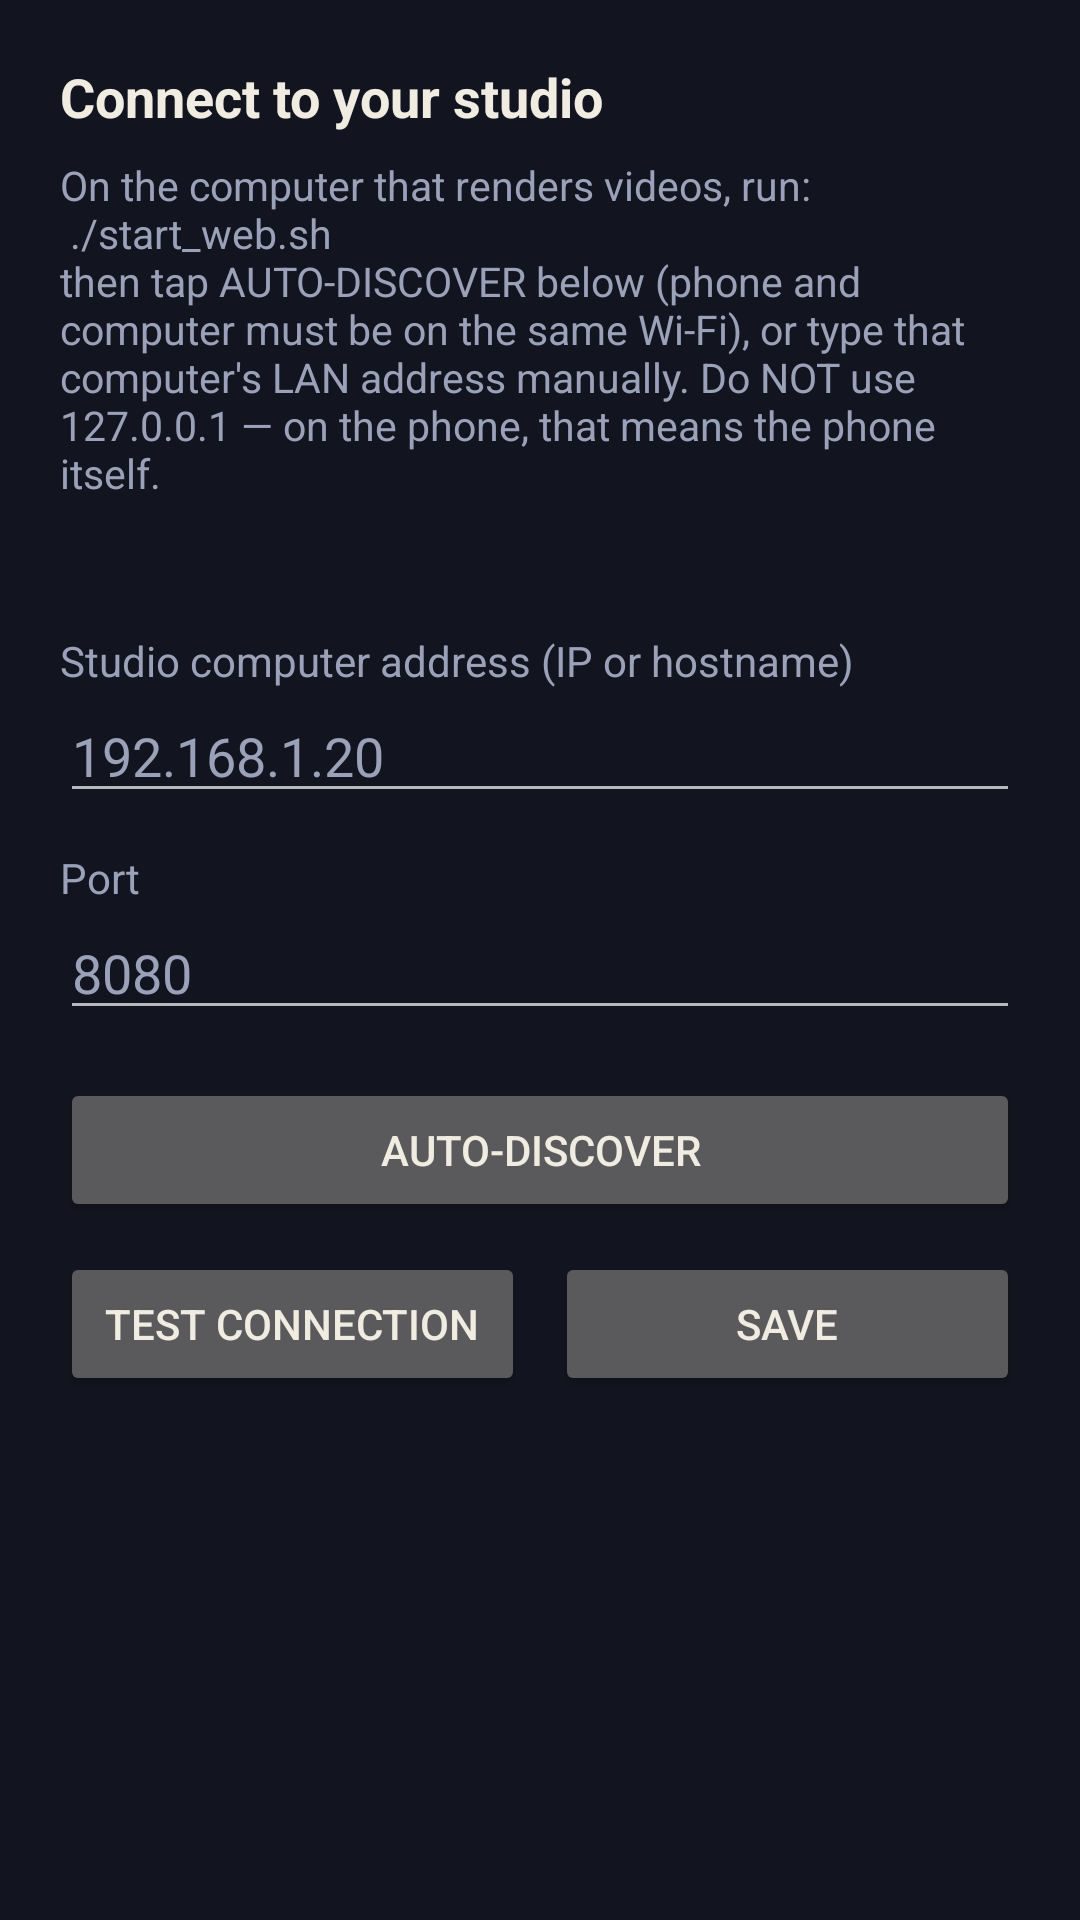

Produce the Android XML layout that renders to this screen, including the resource entries it uses.
<!-- AndroidManifest.xml: application theme Theme.Studio -->
<!-- res/layout/activity_settings.xml -->
<?xml version="1.0" encoding="utf-8"?>
<ScrollView xmlns:android="http://schemas.android.com/apk/res/android"
    android:layout_width="match_parent"
    android:layout_height="match_parent"
    android:background="@color/studio_bg"
    android:fillViewport="true">

    <LinearLayout
        android:layout_width="match_parent"
        android:layout_height="wrap_content"
        android:orientation="vertical"
        android:padding="20dp">

        <TextView
            android:layout_width="match_parent"
            android:layout_height="wrap_content"
            android:text="@string/settings_headline"
            android:textColor="@color/studio_ink"
            android:textSize="18sp"
            android:textStyle="bold" />

        <TextView
            android:layout_width="match_parent"
            android:layout_height="wrap_content"
            android:layout_marginTop="8dp"
            android:text="@string/settings_help"
            android:textColor="@color/studio_muted"
            android:textSize="13.5sp" />

        <TextView
            android:id="@+id/phoneIp"
            android:layout_width="match_parent"
            android:layout_height="wrap_content"
            android:layout_marginTop="8dp"
            android:textColor="@color/studio_accent"
            android:textSize="13sp" />

        <TextView
            android:layout_width="match_parent"
            android:layout_height="wrap_content"
            android:layout_marginTop="18dp"
            android:text="@string/host_label"
            android:textColor="@color/studio_muted" />

        <EditText
            android:id="@+id/host"
            android:layout_width="match_parent"
            android:layout_height="wrap_content"
            android:hint="192.168.1.20"
            android:inputType="textUri"
            android:textColor="@color/studio_ink" />

        <TextView
            android:layout_width="match_parent"
            android:layout_height="wrap_content"
            android:layout_marginTop="12dp"
            android:text="@string/port_label"
            android:textColor="@color/studio_muted" />

        <EditText
            android:id="@+id/port"
            android:layout_width="match_parent"
            android:layout_height="wrap_content"
            android:hint="8080"
            android:inputType="number"
            android:textColor="@color/studio_ink" />

        <Button
            android:id="@+id/discover"
            android:layout_width="match_parent"
            android:layout_height="wrap_content"
            android:layout_marginTop="16dp"
            android:text="@string/discover_button" />

        <LinearLayout
            android:layout_width="match_parent"
            android:layout_height="wrap_content"
            android:layout_marginTop="10dp"
            android:orientation="horizontal">

            <Button
                android:id="@+id/test"
                android:layout_width="0dp"
                android:layout_height="wrap_content"
                android:layout_weight="1"
                android:text="@string/test_button" />

            <Button
                android:id="@+id/save"
                android:layout_width="0dp"
                android:layout_height="wrap_content"
                android:layout_marginStart="10dp"
                android:layout_weight="1"
                android:text="@string/save_button" />
        </LinearLayout>

        <TextView
            android:id="@+id/status"
            android:layout_width="match_parent"
            android:layout_height="wrap_content"
            android:layout_marginTop="14dp"
            android:textColor="@color/studio_ink"
            android:textSize="13sp" />
    </LinearLayout>
</ScrollView>
<!-- resources referenced by this layout -->
<resources>
  <color name="studio_accent">#FFC43D</color>
  <color name="studio_bg">#12151F</color>
  <color name="studio_ink">#F0ECE2</color>
  <color name="studio_muted">#9AA1B8</color>
  <string name="discover_button">Auto-discover</string>
  <string name="host_label">Studio computer address (IP or hostname)</string>
  <string name="port_label">Port</string>
  <string name="save_button">Save</string>
  <string name="settings_headline">Connect to your studio</string>
  <string name="settings_help">On the computer that renders videos, run:
          \n  ./start_web.sh
          \nthen tap AUTO-DISCOVER below (phone and computer must be on the same
          Wi-Fi), or type that computer\'s LAN address manually. Do NOT use
          127.0.0.1 — on the phone, that means the phone itself.</string>
  <string name="test_button">Test connection</string>
  <style name="Theme.Studio" parent="android:Theme.Material.NoActionBar">
          <item name="android:colorPrimary">@color/studio_panel</item>
          <item name="android:colorPrimaryDark">@color/studio_bg</item>
          <item name="android:colorAccent">@color/studio_accent</item>
          <item name="android:windowBackground">@color/studio_bg</item>
          <item name="android:textColor">@color/studio_ink</item>
          <item name="android:statusBarColor">@color/studio_bg</item>
          <item name="android:editTextColor">@color/studio_ink</item>
          <item name="android:textColorHint">@color/studio_muted</item>
      </style>
  <color name="studio_panel">#1A1E2B</color>
</resources>
